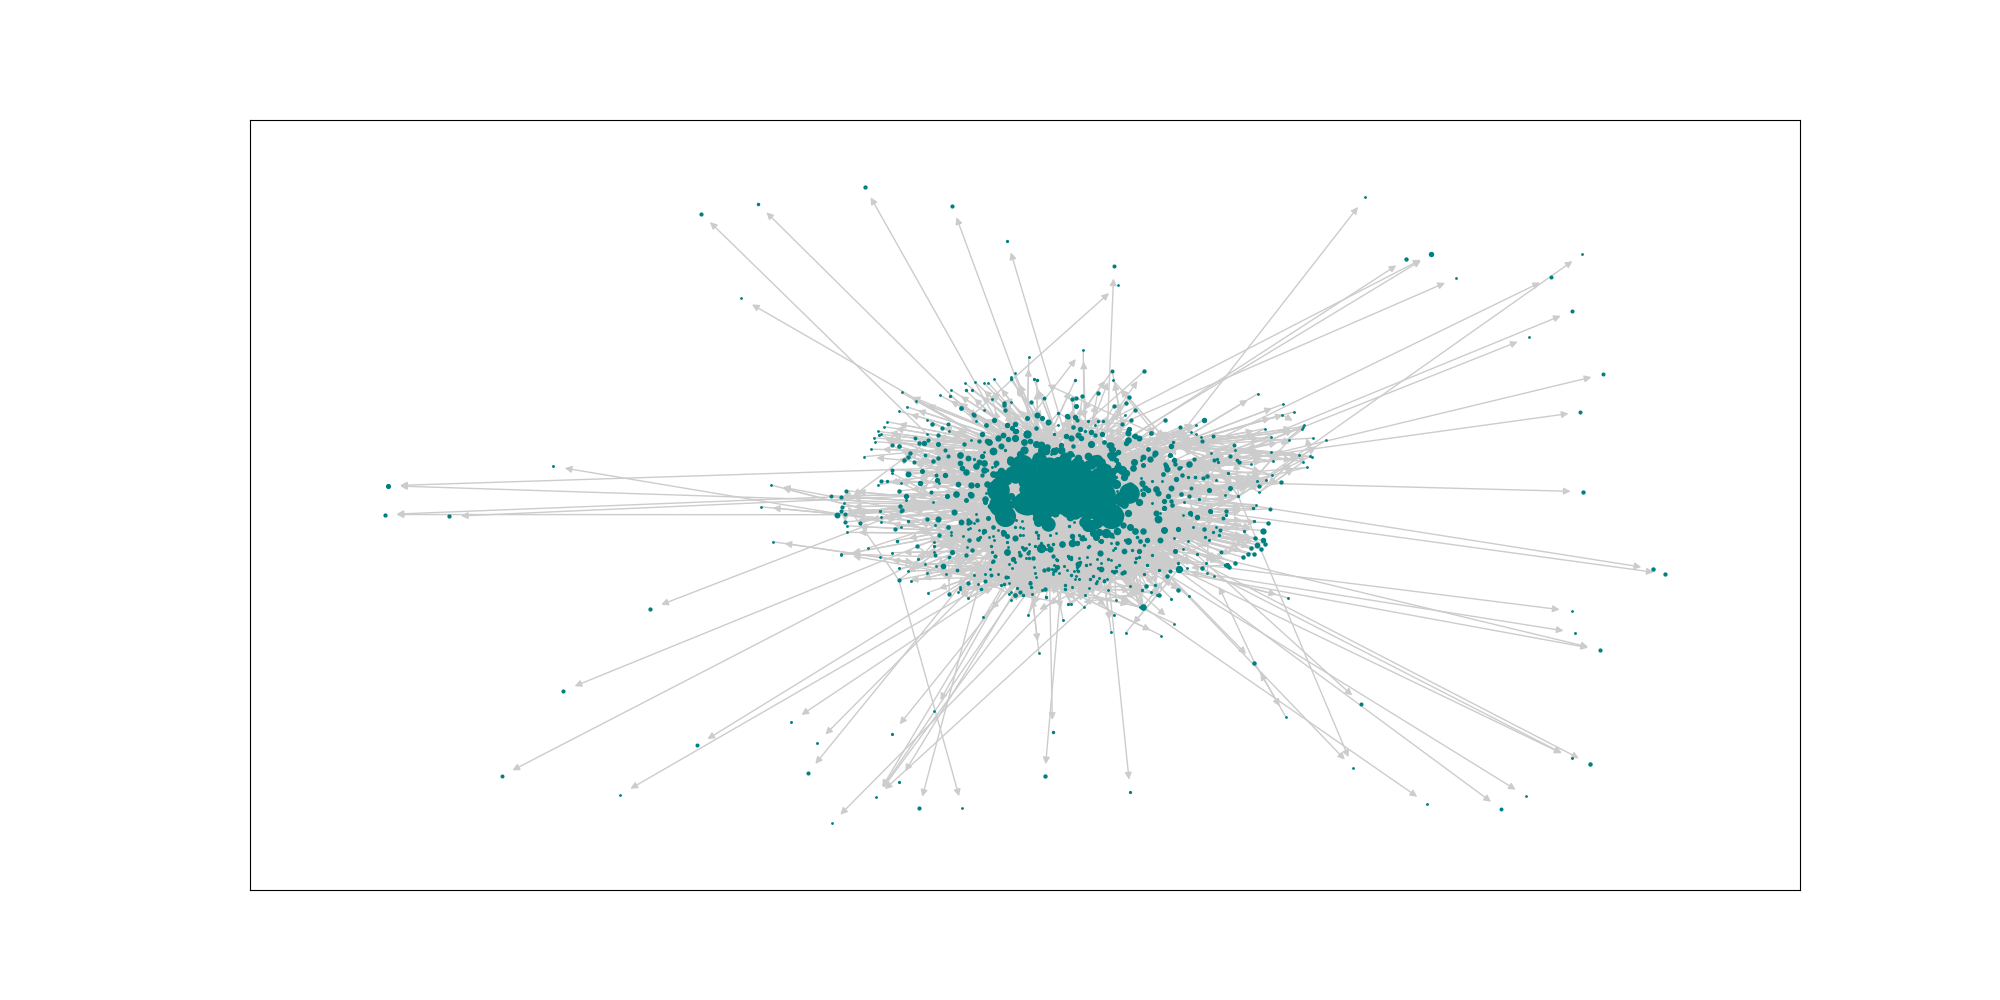

Source data for this figure (header and first rows):
CITY_MARKET_ID, value, AIRPORT, CITY_NAME
30977, 0.01056, {'DPA', 'ORD', 'LOT', 'GYY', 'MDW', 'PWK…, {'Gary, IN', 'Chicago, IL', 'Chicago/Rom…
30852, 0.01034, {'BWI', 'MTN', 'DCA', 'IAD'}, {'Washington, DC', 'Baltimore, MD'}
31703, 0.01033, {'EWR', 'LGA', 'TSS', 'JFK', 'JRA', 'HPN…, {'Islip, NY', 'Newburgh/Poughkeepsie, NY…
30397, 0.01028, {'PDK', 'ATL', 'QMA', 'FTY'}, {'Atlanta, GA', 'Kennesaw, GA'}
30194, 0.01028, {'DFW', 'ADS', 'DAL', 'AFW', 'RBD', 'FWH…, {'Dallas, TX', 'Fort Worth, TX', 'Dallas…
30325, 0.009666, {'DEN', 'APA', 'BFK'}, {'Aurora, CO', 'Denver, CO'}
31057, 0.009585, {'CLT'}, {'Charlotte, NC'}
32467, 0.009394, {'OPF', 'MIA', 'FXE', 'MPB', 'TMB', 'FLL…, {'Fort Lauderdale, FL', 'Miami, FL'}
31650, 0.009382, {'MN7', 'FCM', 'STP', 'MSP'}, {'Minneapolis, MN', 'Minneapolis/St. Pau…
30693, 0.009297, {'TN8', 'BNA'}, {'Nashville, TN'}
32575, 0.009292, {'SMO', 'ONT', 'VNY', 'LAX', 'HHR', 'BUR…, {'Burbank, CA', 'Santa Monica, CA', 'Lon…
30466, 0.009187, {'GYR', 'AZ3', 'AZA', 'PHX', 'SCF', 'DVT…, {'Phoenix, AZ', 'Glendale, AZ', 'Goodyea…
31453, 0.009138, {'DWH', 'HOU', 'EFD', 'IAH', 'JDX'}, {'Houston, TX'}
30721, 0.009043, {'PVD', 'BOS', 'MHT'}, {'Manchester, NH', 'Boston, MA', 'Provid…
33195, 0.009023, {'LAL', 'PIE', 'TPA'}, {'Tampa, FL', 'St. Petersburg, FL', 'Lak…
30198, 0.009009, {'AGC', 'PIT', 'PA6'}, {'Pittsburgh, PA'}
31295, 0.008938, {'DET', 'YIP', 'DTW'}, {'Detroit, MI'}
32211, 0.008905, {'HSH', 'LSV', 'LAS'}, {'Las Vegas, NV'}
32457, 0.008759, {'SFO', 'OAK', 'CCR', 'SJC'}, {'San Jose, CA', 'San Francisco, CA', 'O…
34100, 0.008731, {'WKV', 'PNE', 'PHL', 'P2A'}, {'Philadelphia, PA'}
31454, 0.008663, {'ISM', 'MCO', 'ORL'}, {'Orlando, FL'}
31066, 0.008576, {'LCK', 'OSU', 'CMH'}, {'Columbus, OH'}
32337, 0.00856, {'IN2', 'MQJ', 'IND'}, {'Indianapolis, IN'}
34492, 0.008513, {'RDU'}, {'Raleigh/Durham, NC'}
30559, 0.008308, {'KEH', 'BFI', 'SEA', 'LKE'}, {'Seattle, WA', 'Kenmore, WA'}
31123, 0.008188, {'STL', 'ALN', 'CPS', 'SUS'}, {'Alton, IL', 'St. Louis, MO'}
33198, 0.008178, {'MKC', 'MCI'}, {'Kansas City, MO'}
30647, 0.008096, {'BKL', 'CLE', 'CGF', 'CAK'}, {'Akron, OH', 'Cleveland, OH'}
30423, 0.008095, {'AUS', 'T4X'}, {'Austin, TX'}
33342, 0.008086, {'MKE'}, {'Milwaukee, WI'}
33570, 0.007931, {'SEE', 'NKX', 'SDM', 'NZY', 'SAN', 'MYF…, {'San Diego, CA'}
34614, 0.00793, {'SLC'}, {'Salt Lake City, UT'}
34057, 0.007871, {'PDX'}, {'Portland, OR'}
33495, 0.007852, {'MSY', 'NEW'}, {'New Orleans, LA'}
33244, 0.007819, {'NQA', 'MEM'}, {'Memphis, TN', 'Millington, TN'}
33214, 0.007812, {'SKF', 'SAT'}, {'San Antonio, TX'}
30615, 0.007657, {'BIF', 'ELP'}, {'El Paso, TX'}
33044, 0.007576, {'SDF'}, {'Louisville, KY'}
33192, 0.00748, {'MCC', 'SMF', 'SAC', 'MHR'}, {'Sacramento, CA'}
33851, 0.007474, {'TIK', 'PWA', 'OKC'}, {'Oklahoma City, OK'}
30140, 0.007392, {'ABQ'}, {'Albuquerque, NM'}
30529, 0.007371, {'BDL', 'HFD'}, {'Hartford, CT'}
33316, 0.007246, {'OMA', 'OFF'}, {'Omaha, NE'}
33105, 0.007223, {'CVG', 'LUK'}, {'Cincinnati, OH'}
30994, 0.007073, {'CHS'}, {'Charleston, SC'}
33667, 0.006985, {'PHF', 'ORF', 'LFI', 'NGU', 'VA9'}, {'Newport News/Hampton, VA', 'Newport Ne…
30792, 0.006848, {'BUF'}, {'Buffalo, NY'}
30257, 0.006842, {'ALB'}, {'Albany, NY'}
34653, 0.006799, {'TUL'}, {'Tulsa, OK'}
34570, 0.006744, {'RNO'}, {'Reno, NV'}
31714, 0.006743, {'FMY', 'RSW'}, {'Fort Myers, FL'}
30436, 0.006719, {'AVW', 'TUS', 'DMA'}, {'Tucson, AZ'}
31136, 0.006706, {'CRG', 'NIP', 'JAX', 'VQQ'}, {'Jacksonville, FL'}
31986, 0.006665, {'GRR'}, {'Grand Rapids, MI'}
35167, 0.006649, {'TEB'}, {'Teterboro, NJ'}
30599, 0.006605, {'BHM'}, {'Birmingham, AL'}
34524, 0.006558, {'VA5', 'VA8', 'RIC'}, {'Richmond, VA'}
34027, 0.006547, {'PBI'}, {'West Palm Beach/Palm Beach, FL'}
31884, 0.006505, {'GEG'}, {'Spokane, WA'}
32896, 0.006459, {'LBB'}, {'Lubbock, TX'}
... 969 more rows
